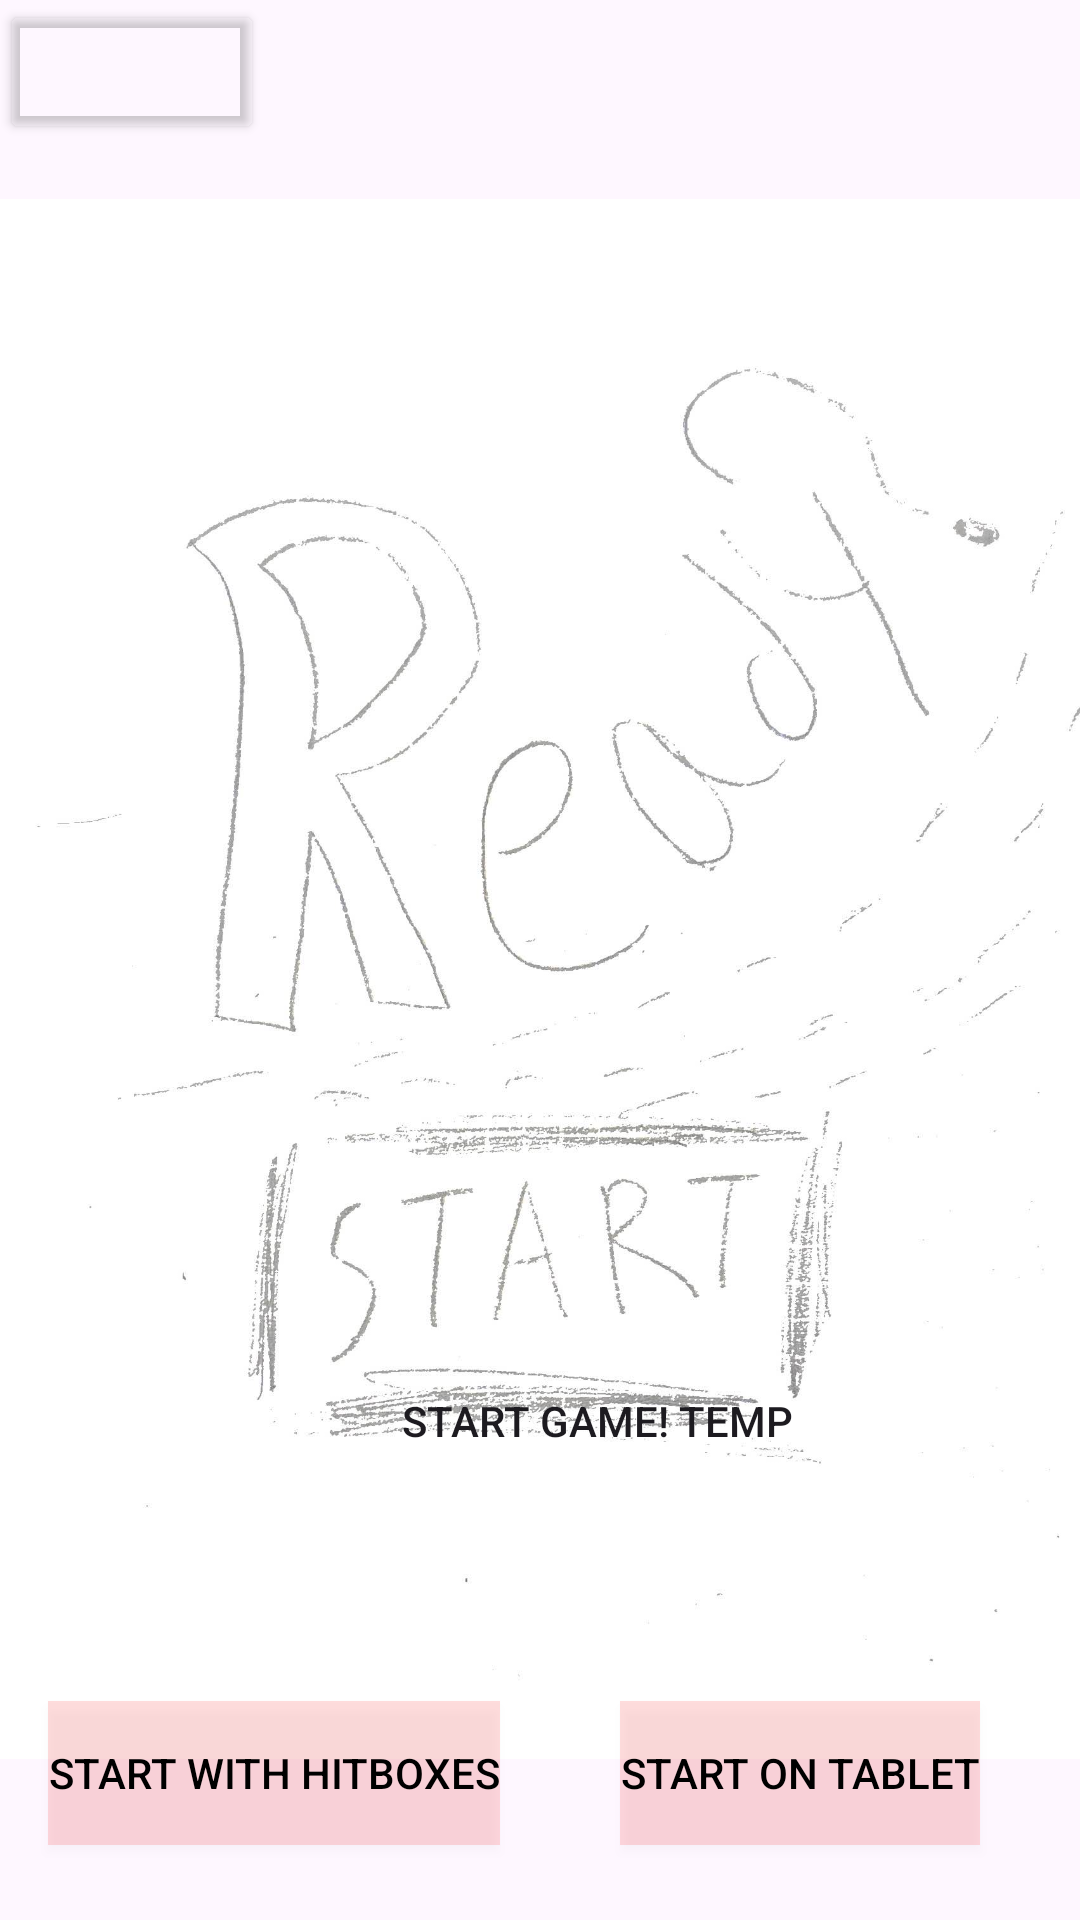

Produce the Android XML layout that renders to this screen, including the resource entries it uses.
<!-- AndroidManifest.xml: application theme Theme.MJMCatClicker -->
<!-- res/layout/activity_game.xml -->
<?xml version="1.0" encoding="utf-8"?>
<androidx.constraintlayout.widget.ConstraintLayout xmlns:android="http://schemas.android.com/apk/res/android"
    xmlns:app="http://schemas.android.com/apk/res-auto"
    xmlns:tools="http://schemas.android.com/tools"
    android:id="@+id/main"
    android:layout_width="match_parent"
    android:layout_height="match_parent"
    tools:context=".GameActivity">

    <ImageView
        android:id="@+id/levelImage"
        android:layout_width="2.5in"
        android:layout_height="4.4in"
        app:layout_constraintStart_toStartOf="parent"
        app:layout_constraintTop_toTopOf="parent"
        app:srcCompat="@drawable/picready" />

    <Button
        android:id="@+id/startGameButton"
        android:layout_width="222dp"
        android:layout_height="107dp"
        android:layout_marginStart="88dp"
        android:layout_marginTop="420dp"
        android:text="@string/startGameBtn"
        android:background="#00FFFFFF"
        app:layout_constraintStart_toStartOf="parent"
        app:layout_constraintTop_toTopOf="parent" />

    <Button
        android:id="@+id/catButton"
        android:layout_width="wrap_content"
        android:layout_height="wrap_content"
        android:text="@string/catBtn"
        android:textColor="@android:color/transparent"
        android:backgroundTint="@android:color/transparent"
        android:textSize="12sp"
        app:layout_constraintStart_toStartOf="parent"
        app:layout_constraintTop_toTopOf="parent" />

    <Chronometer
        android:id="@+id/chronometer"
        android:layout_width="wrap_content"
        android:layout_height="wrap_content"
        android:layout_marginStart="120dp"
        android:layout_marginTop="460dp"
        android:textColor="#00FFFFFF"
        android:textSize="50sp"
        app:layout_constraintStart_toStartOf="parent"
        app:layout_constraintTop_toTopOf="parent" />

    <Button
        android:id="@+id/hitboxBtn"
        android:layout_width="wrap_content"
        android:layout_height="wrap_content"
        android:layout_marginStart="16dp"
        android:layout_marginTop="40dp"
        android:background="#22FF0000"
        android:text="@string/hitboxBtn"
        android:textColor="@color/black"
        app:layout_constraintStart_toStartOf="parent"
        app:layout_constraintTop_toBottomOf="@+id/startGameButton" />

    <TextView
        android:id="@+id/hitboxWon"
        android:layout_width="wrap_content"
        android:layout_height="wrap_content"
        android:layout_marginStart="172dp"
        android:layout_marginBottom="8dp"
        android:text="@string/hitboxWonBG"
        android:textColor="@color/white"
        app:layout_constraintBottom_toTopOf="@+id/chronometer"
        app:layout_constraintStart_toStartOf="parent" />

    <Button
        android:id="@+id/startTablet"
        android:layout_width="wrap_content"
        android:layout_height="wrap_content"
        android:layout_marginStart="40dp"
        android:layout_marginTop="40dp"
        android:background="#22FF0000"
        android:text="@string/startTablet"
        android:textColor="@color/black"
        app:layout_constraintStart_toEndOf="@+id/hitboxBtn"
        app:layout_constraintTop_toBottomOf="@+id/startGameButton" />


</androidx.constraintlayout.widget.ConstraintLayout>
<!-- resources referenced by this layout -->
<resources>
  <!-- drawable picready: jpg bitmap (drawable, 134707 bytes) -->
  <string name="catBtn">cat</string>
  <string name="hitboxBtn">Start with Hitboxes</string>
  <string name="hitboxWonBG">Hitbox ON</string>
  <string name="startGameBtn">StART GAME! temp</string>
  <string name="startTablet">Start on Tablet</string>
  <style name="Theme.MJMCatClicker" parent="Base.Theme.MJMCatClicker" />
  <style name="Base.Theme.MJMCatClicker" parent="Theme.Material3.DayNight.NoActionBar">
          
          
      </style>
  <!-- not gathered from this repository: default colours our renderer supplied (Android Studio template values) -->
  <color name="black">#FF000000</color>
  <color name="white">#FFFFFFFF</color>
</resources>
